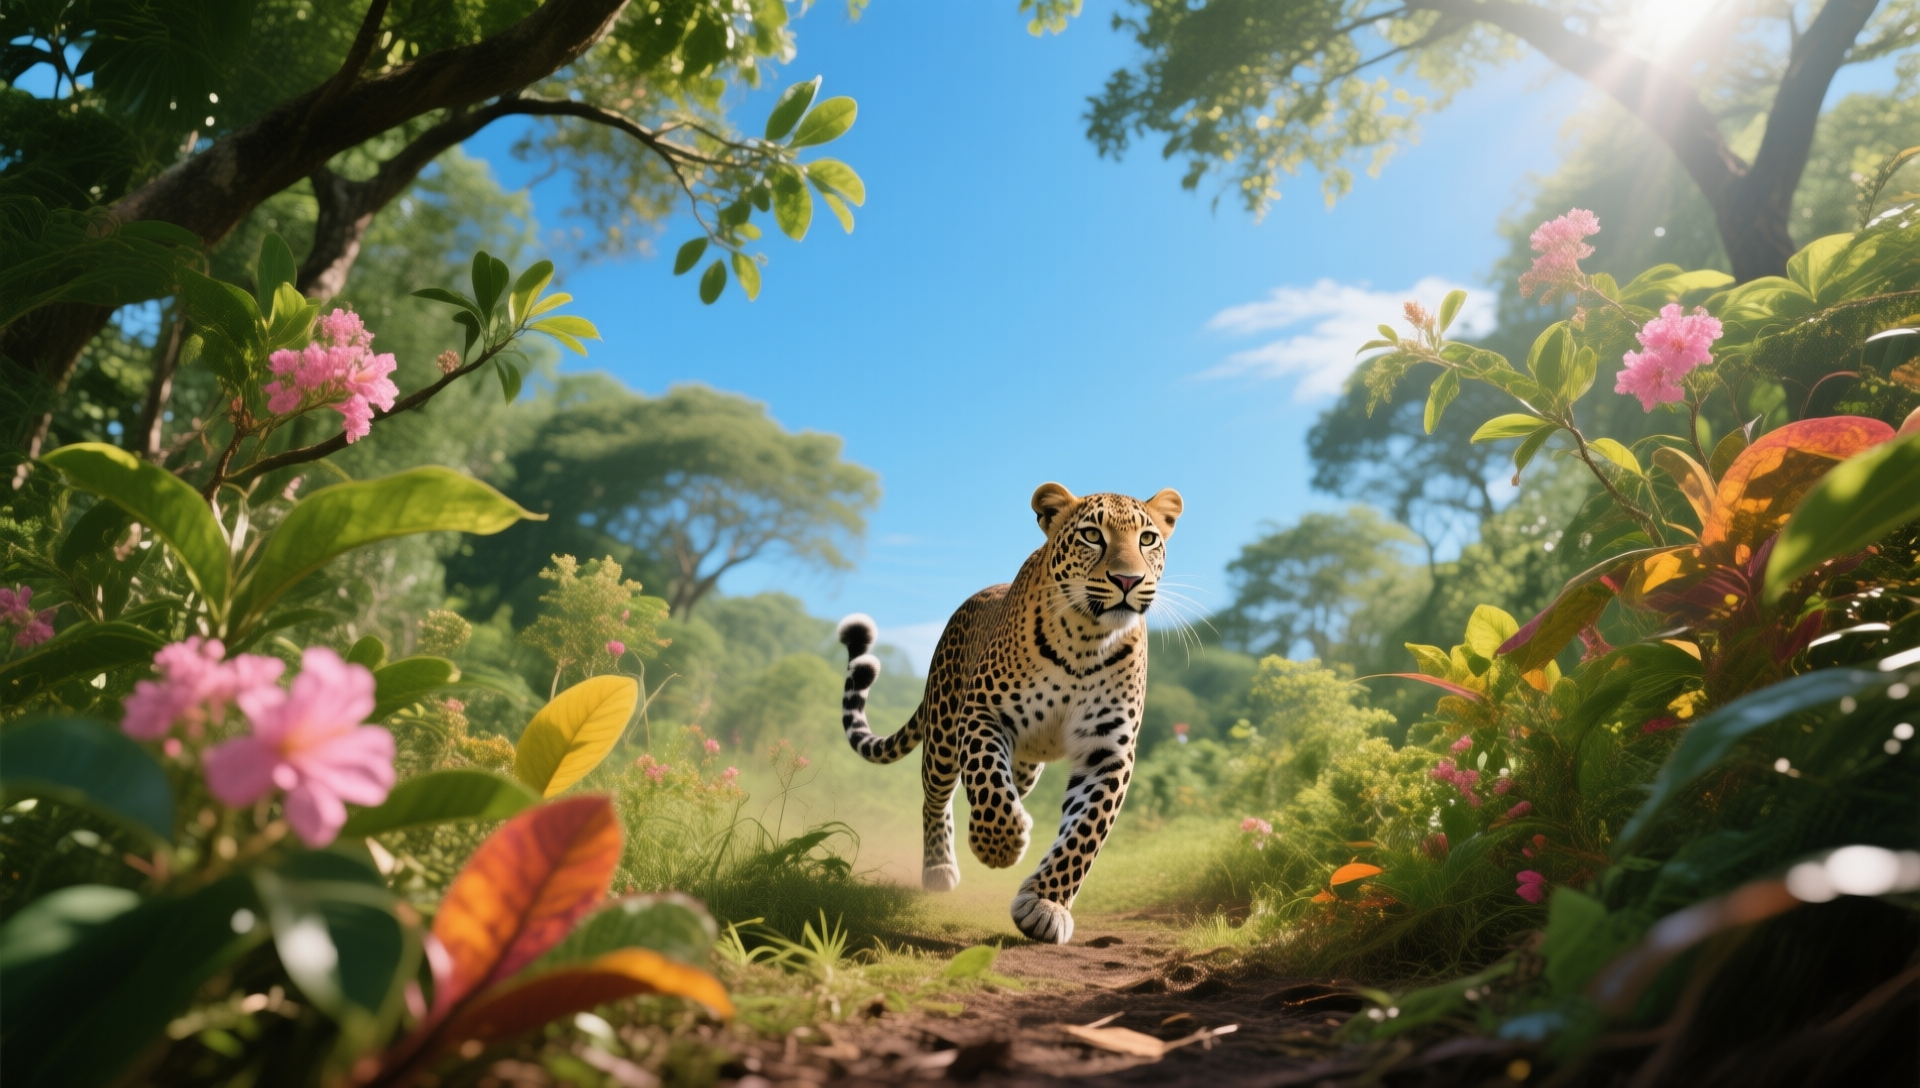
Generation parameters embedded in this image by ComfyUI (PNG 'prompt' text chunk: the API-format workflow graph, JSON):
{"3":{"inputs":{"seed":836245051703784,"steps":20,"cfg":2.5,"sampler_name":"euler","scheduler":"simple","denoise":1.0,"model":["66",0],"positive":["6",0],"negative":["7",0],"latent_image":["58",0]},"class_type":"KSampler","_meta":{"title":"KSampler"}},"6":{"inputs":{"text":"一只威风凛凛的豹子白天在生机勃勃的丛林中奔跑，周围是枝繁叶茂、叶子色彩斑斓的植物，还点缀着粉色的花朵。头顶的天空湛蓝如洗，阳光透过树叶的缝隙洒下。画面极具电影质感，户外场景，聚焦于这只动物，不见人影。细节丰富，自然光照，呈现野生动物摄影风格。\n","clip":["38",0]},"class_type":"CLIPTextEncode","_meta":{"title":"CLIP Text Encode (Positive Prompt)"}},"7":{"inputs":{"text":"","clip":["38",0]},"class_type":"CLIPTextEncode","_meta":{"title":"CLIP Text Encode (Negative Prompt)"}},"8":{"inputs":{"samples":["3",0],"vae":["39",0]},"class_type":"VAEDecode","_meta":{"title":"VAE Decode"}},"37":{"inputs":{"unet_name":"qwen_image_fp8_e4m3fn.safetensors","weight_dtype":"default"},"class_type":"UNETLoader","_meta":{"title":"Load Diffusion Model"}},"38":{"inputs":{"clip_name":"qwen_2.5_vl_7b_fp8_scaled.safetensors","type":"qwen_image","device":"default"},"class_type":"CLIPLoader","_meta":{"title":"Load CLIP"}},"39":{"inputs":{"vae_name":"qwen_image_vae.safetensors"},"class_type":"VAELoader","_meta":{"title":"Load VAE"}},"58":{"inputs":{"width":1920,"height":1088,"batch_size":1},"class_type":"EmptySD3LatentImage","_meta":{"title":"EmptySD3LatentImage"}},"60":{"inputs":{"filename_prefix":"ComfyUI","images":["8",0]},"class_type":"SaveImage","_meta":{"title":"Save Image"}},"66":{"inputs":{"shift":3.1000000000000005,"model":["37",0]},"class_type":"ModelSamplingAuraFlow","_meta":{"title":"ModelSamplingAuraFlow"}}}